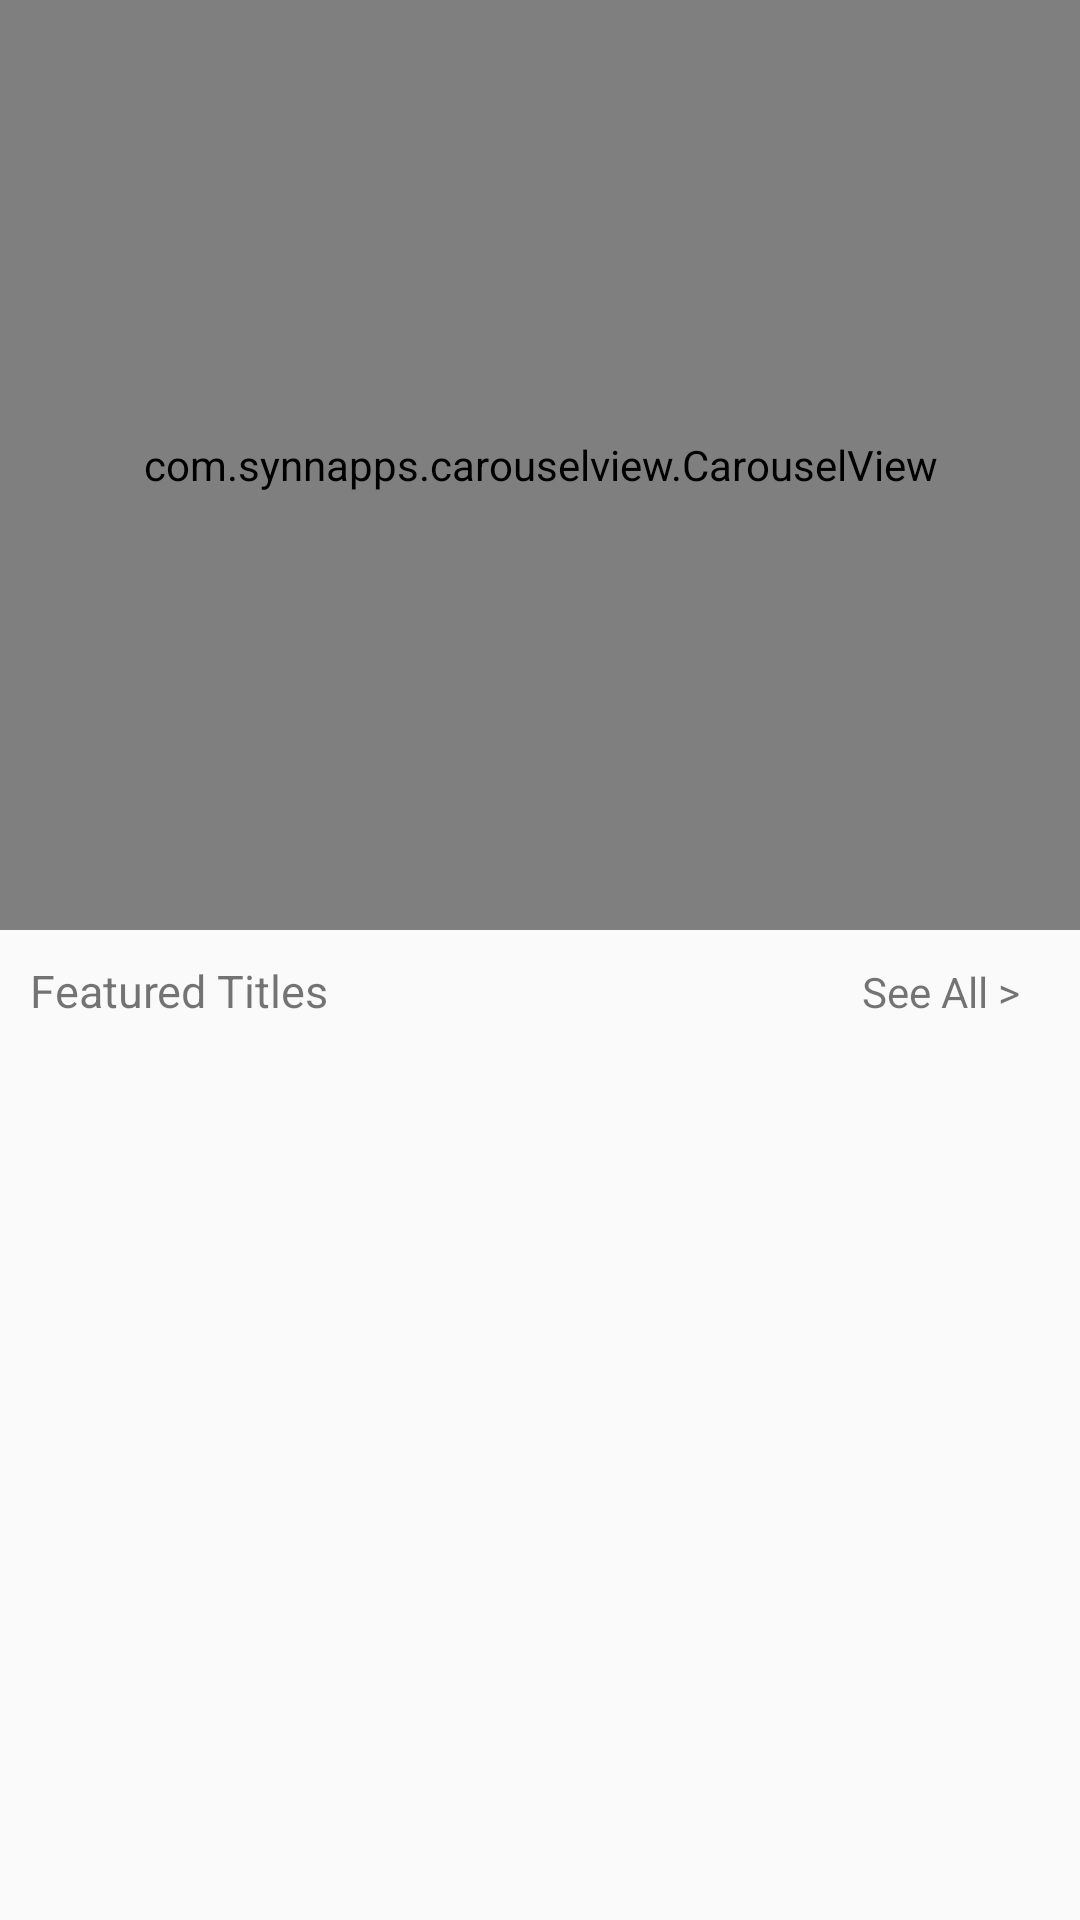

Reconstruct the res/layout file that produces this screen, plus the resources it refers to.
<!-- AndroidManifest.xml: application theme AppTheme -->
<!-- res/layout/home_fragment.xml -->
<RelativeLayout xmlns:android="http://schemas.android.com/apk/res/android"
    xmlns:tools="http://schemas.android.com/tools"
    xmlns:app="http://schemas.android.com/apk/res-auto"
    android:layout_width="match_parent"
    android:layout_height="match_parent"
    tools:context="com.springs.springs.Home">


    

    <com.synnapps.carouselview.CarouselView
        android:id="@+id/carouselView"
        android:layout_width="match_parent"
        android:layout_height="310dp"
        app:fillColor="#00000000"
        app:pageColor="#00000000"
        app:radius="5dp"
        app:slideInterval="3000"
        app:strokeColor="#FF777777"

        app:strokeWidth="1dp"
        android:background="@drawable/happysample"
        android:layout_gravity="center"
        android:layout_below="@+id/toolbar"
        android:layout_alignParentStart="true" />

    <LinearLayout
        android:layout_width="wrap_content"
        android:layout_height="wrap_content"
        android:orientation="horizontal"
        android:layout_alignParentStart="true"
        android:layout_below="@+id/carouselView"
        android:layout_alignParentEnd="true"
        android:id="@+id/linearLayout"
        android:layout_marginTop="10dp"
        android:layout_marginBottom="5dp">
    <TextView
        android:layout_width="wrap_content"
        android:layout_height="wrap_content"
        android:text="Featured Titles"
        android:layout_gravity="center_horizontal|top"
        android:layout_alignParentStart="true"
        android:id="@+id/textView4"
        android:textSize="15sp"
        android:layout_marginLeft="10dp" />

        <TextView
            android:layout_width="match_parent"
            android:layout_height="wrap_content"
            android:text="See All >      "
            android:layout_below="@+id/carouselView"
            android:layout_alignParentStart="true"
            android:id="@+id/textView4"
            android:gravity="bottom|right" />

    </LinearLayout>
    <android.support.v7.widget.RecyclerView
        xmlns:android="http://schemas.android.com/apk/res/android"
        android:id="@+id/recycler_view"
        android:layout_width="wrap_content"
        android:layout_height="wrap_content"
        android:scrollbars="none"
        android:layout_alignParentEnd="true"
        android:layout_alignParentStart="true"
        android:layout_below="@+id/linearLayout"
        android:layout_alignParentBottom="true" />

</RelativeLayout>
<!-- resources referenced by this layout -->
<resources>
  <!-- drawable happysample: png bitmap (drawable, 359193 bytes) -->
  <style name="AppTheme" parent="Theme.AppCompat.Light">
          
          <item name="colorPrimary">@color/colorPrimary</item>
          <item name="colorPrimaryDark">@color/colorPrimaryDark</item>
          <item name="colorAccent">@color/colorAccent</item>
      </style>
  <!-- not gathered from this repository: default colours our renderer supplied (Android Studio template values) -->
  <color name="colorPrimary">#FF6200EE</color>
  <color name="colorPrimaryDark">#FF3700B3</color>
  <color name="colorAccent">#FF03DAC5</color>
</resources>
